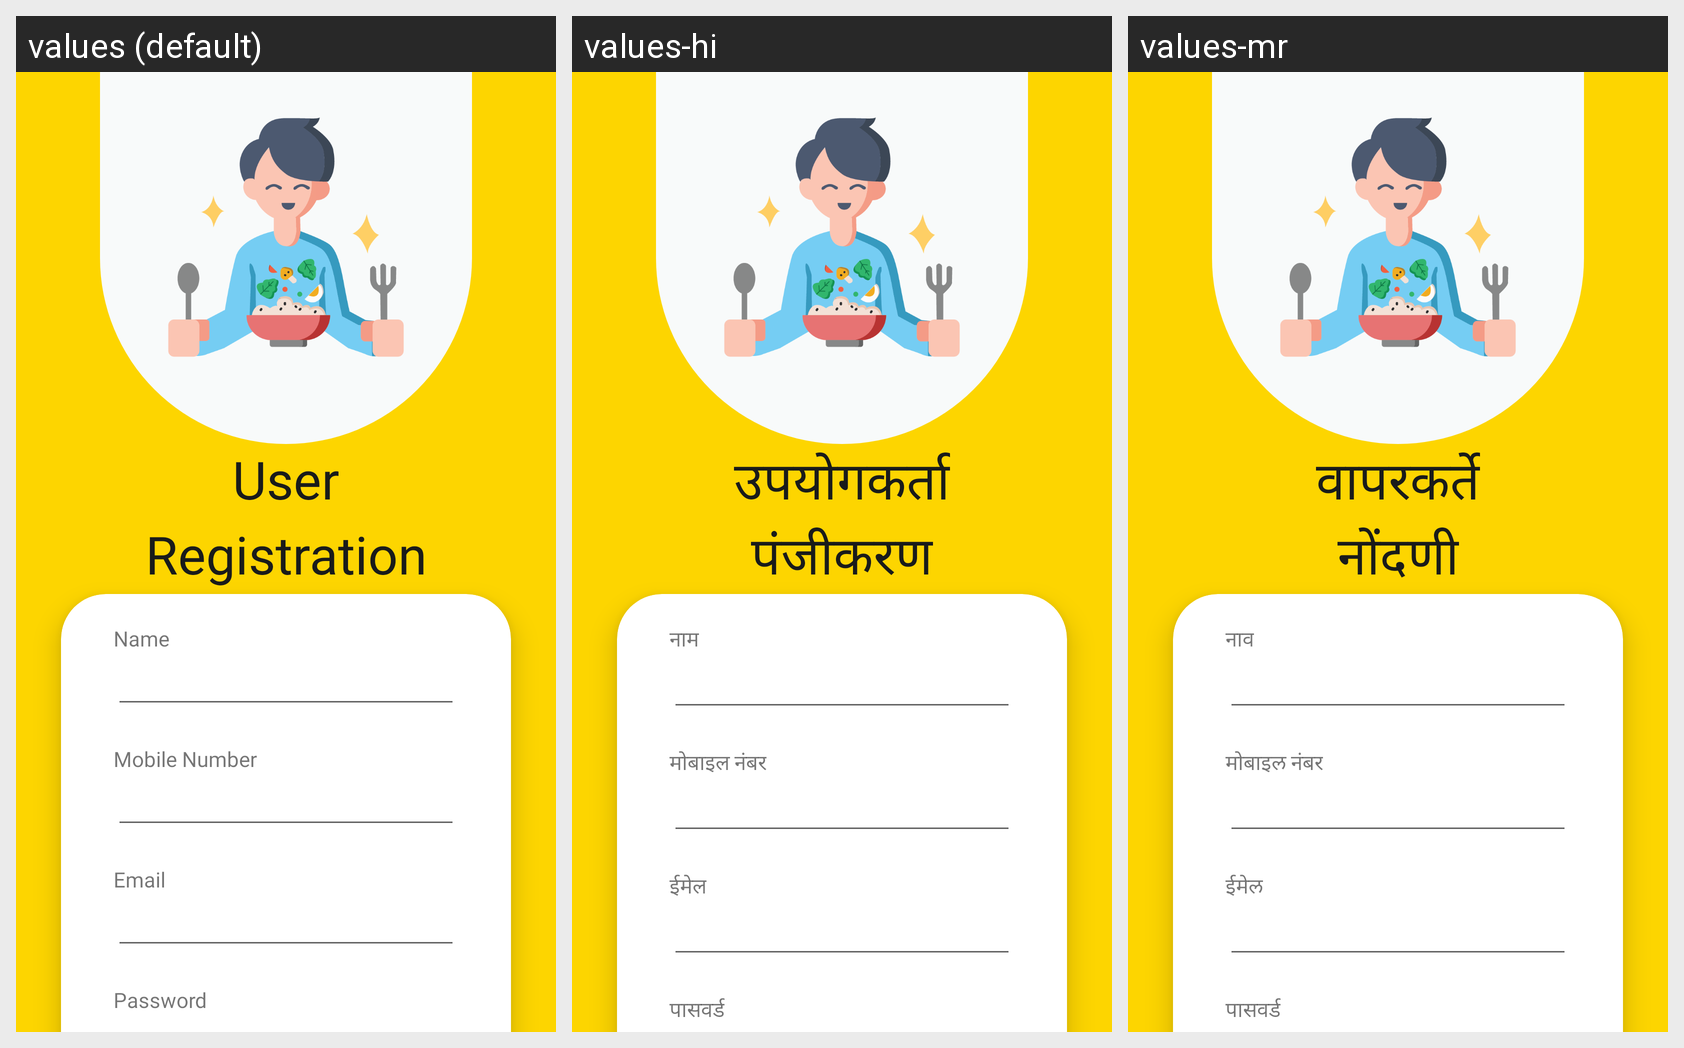

Strings drawn on this Android screen and how each of the app's shown locales translates them:
Android screen res/layout/activity_user_registration.xml rendered under 3 locales, left to right: values (default), values-hi, values-mr. Device: Nexus 5 (rendered at 1080×1920; each locale shown at half size, 540×960, under a caption strip naming it); theme Theme.DailyBites.
Strings drawn on this screen, with the default value and each locale's value (text and hints the layout hard-codes, and strings that could not be matched under every locale, appear in the picture but are not listed):

user
  values: User
  values-hi: उपयोगकर्ता
  values-mr: वापरकर्ते

registration
  values: Registration
  values-hi: पंजीकरण
  values-mr: नोंदणी

name
  values: Name
  values-hi: नाम
  values-mr: नाव

mobile_number
  values: Mobile Number
  values-hi: मोबाइल नंबर
  values-mr: मोबाइल नंबर

email
  values: Email
  values-hi: ईमेल
  values-mr: ईमेल

password
  values: Password
  values-hi: पासवर्ड
  values-mr: पासवर्ड
